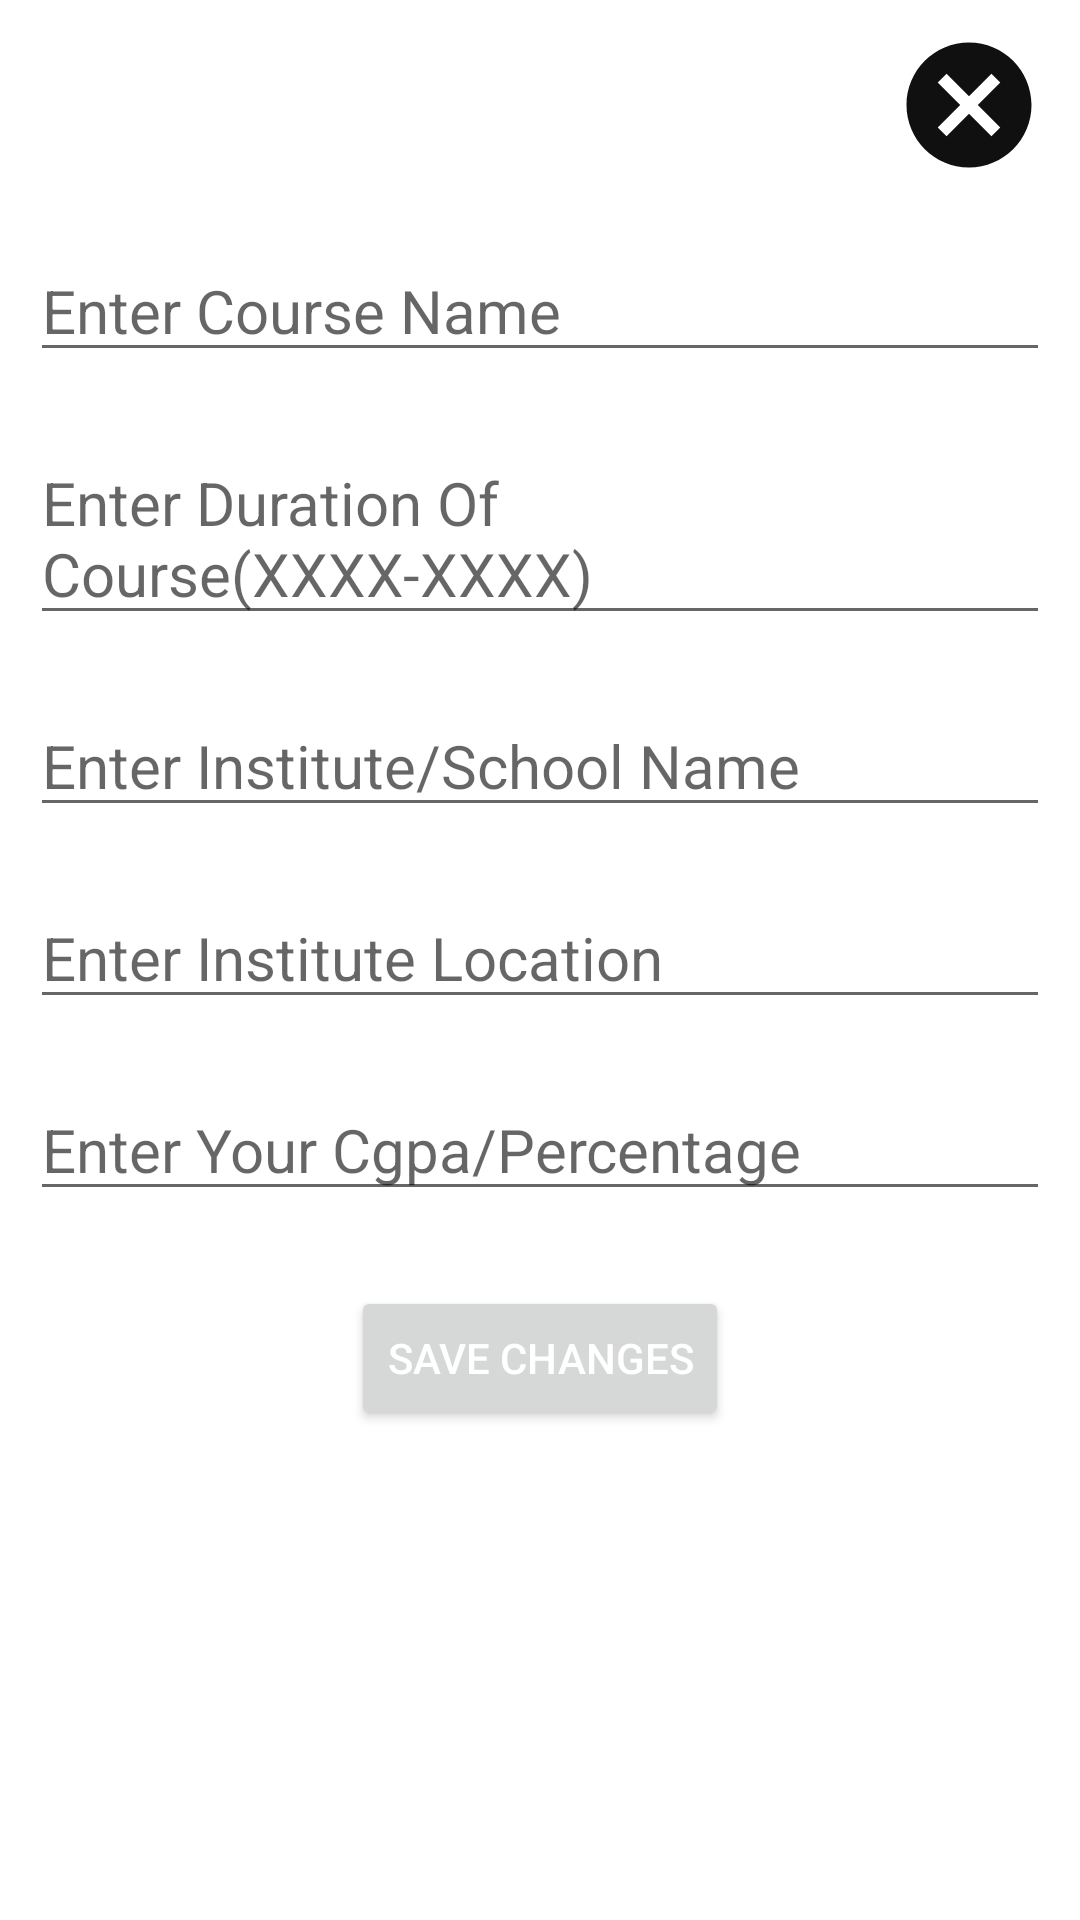

Layout XML and referenced resources for this Android screen:
<!-- AndroidManifest.xml: application theme Theme.MyPortfolio -->
<!-- res/layout/educationdetails_dialog.xml -->
<?xml version="1.0" encoding="utf-8"?>
<RelativeLayout xmlns:android="http://schemas.android.com/apk/res/android"
    android:layout_width="match_parent"
    android:layout_height="wrap_content">
    <ImageButton
        android:id="@+id/cancel"
        android:layout_width="wrap_content"
        android:layout_height="wrap_content"
        android:src="@drawable/baseline_cancel_24"
        android:layout_alignParentRight="true"
        android:backgroundTintMode="screen"/>
    <EditText
        android:id="@+id/coursename"
        android:layout_width="match_parent"
        android:layout_height="wrap_content"
        android:layout_below="@+id/cancel"
        android:layout_margin="10dp"
        android:hint="Enter Course Name"
        android:textSize="20sp"/>
<EditText
        android:id="@+id/duration"
        android:layout_width="match_parent"
        android:layout_height="wrap_content"
        android:layout_below="@+id/coursename"
        android:layout_marginStart="10dp"
        android:layout_marginTop="10dp"
        android:layout_marginEnd="10dp"
        android:layout_marginBottom="10dp"
        android:hint="Enter Duration Of Course(XXXX-XXXX)"
        android:textSize="20sp" />

<EditText
        android:id="@+id/institute"
        android:layout_width="match_parent"
        android:layout_height="wrap_content"
        android:hint="Enter Institute/School Name"
        android:layout_margin="10dp"
        android:textSize="20sp"
        android:layout_below="@+id/duration"/>
    <EditText
        android:id="@+id/location"
        android:layout_width="match_parent"
        android:layout_height="wrap_content"
        android:hint="Enter Institute Location"
        android:layout_margin="10dp"
        android:textSize="20sp"
        android:layout_below="@+id/institute"/>
    <EditText
        android:id="@+id/cgpa"
        android:layout_width="match_parent"
        android:layout_height="wrap_content"
        android:layout_below="@+id/location"
        android:layout_marginStart="10dp"
        android:layout_marginTop="10dp"
        android:layout_marginEnd="10dp"
        android:layout_marginBottom="10dp"
        android:inputType="numberDecimal"
        android:hint="Enter Your Cgpa/Percentage"
        android:textSize="20sp" />

    <Button
        android:id="@+id/save"
        android:layout_width="wrap_content"
        android:layout_height="wrap_content"
        android:layout_marginTop="15dp"
        android:layout_below="@+id/cgpa"
        android:layout_centerHorizontal="true"
        android:textColor="@color/white"
        android:text="Save Changes"/>


</RelativeLayout>
<!-- resources referenced by this layout -->
<resources>
  <!-- drawable baseline_cancel_24 (drawable) -->
  <vector android:alpha="0.94" android:height="50dp"
      android:tint="#000000" android:viewportHeight="24"
      android:viewportWidth="24" android:width="50dp" xmlns:android="http://schemas.android.com/apk/res/android">
      <path android:fillColor="@android:color/white" android:pathData="M12,2C6.47,2 2,6.47 2,12s4.47,10 10,10 10,-4.47 10,-10S17.53,2 12,2zM17,15.59L15.59,17 12,13.41 8.41,17 7,15.59 10.59,12 7,8.41 8.41,7 12,10.59 15.59,7 17,8.41 13.41,12 17,15.59z"/>
  </vector>
  <style name="Theme.MyPortfolio" parent="Theme.MaterialComponents.DayNight.NoActionBar">
          
          <item name="colorPrimary">@color/purple_500</item>
          <item name="colorPrimaryVariant">@color/purple_700</item>
          <item name="colorOnPrimary">@color/black</item>
          
          <item name="colorSecondary">@color/teal_200</item>
          <item name="colorSecondaryVariant">@color/teal_700</item>
          <item name="colorOnSecondary">@color/black</item>
          
          <item name="android:statusBarColor" tools:targetApi="l">?attr/colorPrimaryVariant</item>
  
          
          <item name="actionOverflowButtonStyle">@style/ThreeDotsColor</item>
      </style>
  <style name="ThreeDotsColor" parent="android:style/Widget.Holo.ActionButton.Overflow">
          <item name="tint">#FFFFFF</item>
      </style>
  <!-- not gathered from this repository: default colours our renderer supplied (Android Studio template values) -->
  <color name="purple_500">#FF6200EE</color>
  <color name="purple_700">#FF3700B3</color>
  <color name="teal_200">#FF03DAC5</color>
  <color name="teal_700">#FF018786</color>
  <color name="black">#FF000000</color>
  <color name="white">#FFFFFFFF</color>
</resources>
